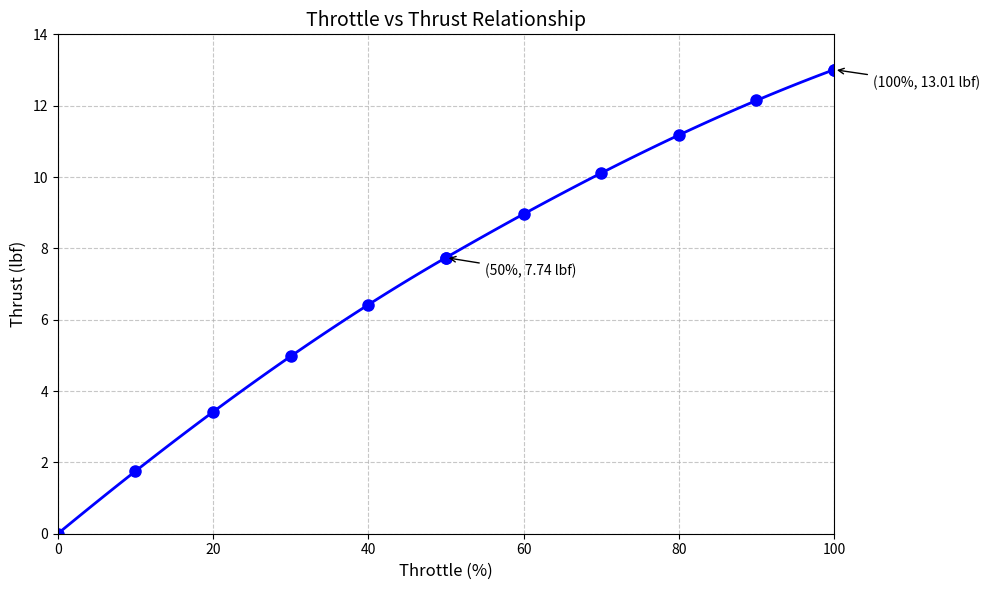

Recreate this plot in Python.
import matplotlib.pyplot as plt
import numpy as np
from scipy.interpolate import PchipInterpolator

# Generate throttle points at every 10%
throttle = np.linspace(0, 100, 11)

# Define the known data points 
throttle_known = [50, 100]
thrust_known = [7.74, 13.01]

# Create a non-linear thrust curve that passes through our known points
# Assuming thrust is 0 at 0% throttle as a physical constraint
thrust_data = np.zeros_like(throttle)
thrust_data[0] = 0  # 0% throttle = 0 thrust
thrust_data[5] = 7.74  # 50% throttle = 7.74 lbf
thrust_data[10] = 13.01  # 100% throttle = 13.01 lbf

# For the remaining points, use a smooth curve shape
# We'll use PCHIP interpolation to maintain monotonicity
key_points = np.array([0, 50, 100])
key_values = np.array([0, 7.74, 13.01])
interpolator = PchipInterpolator(key_points, key_values)

# Generate the thrust values
for i, t in enumerate(throttle):
    if t not in [0, 50, 100]:
        thrust_data[i] = interpolator(t)

# Create fine-grained points for the smooth curve
throttle_fine = np.linspace(0, 100, 100)
thrust_interpolated = interpolator(throttle_fine)

# Plotting
plt.figure(figsize=(10, 6))

# Main curve with interpolated points
plt.plot(throttle_fine, thrust_interpolated, 'b-', linewidth=2)

# Data points at 10% throttle increments
plt.plot(throttle, thrust_data, 'bo', markersize=8, label='Data points (10% increments)')

# Highlight the known data points
plt.plot(throttle_known, thrust_known, 'bo', markersize=8)

# Labels and Title
plt.xlabel('Throttle (%)', fontsize=12)
plt.ylabel('Thrust (lbf)', fontsize=12)
plt.title('Throttle vs Thrust Relationship', fontsize=14)
plt.grid(True, linestyle='--', alpha=0.7)

# Annotate the known points
for x, y in zip(throttle_known, thrust_known):
    plt.annotate(f'({x}%, {y} lbf)', 
                xy=(x, y),
                xytext=(x+5, y-0.5),
                fontsize=10,
                arrowprops=dict(arrowstyle='->', color='black', lw=1))

# Set axis limits
plt.xlim(0, 100)
plt.ylim(0, 14)

plt.tight_layout()
plt.show()